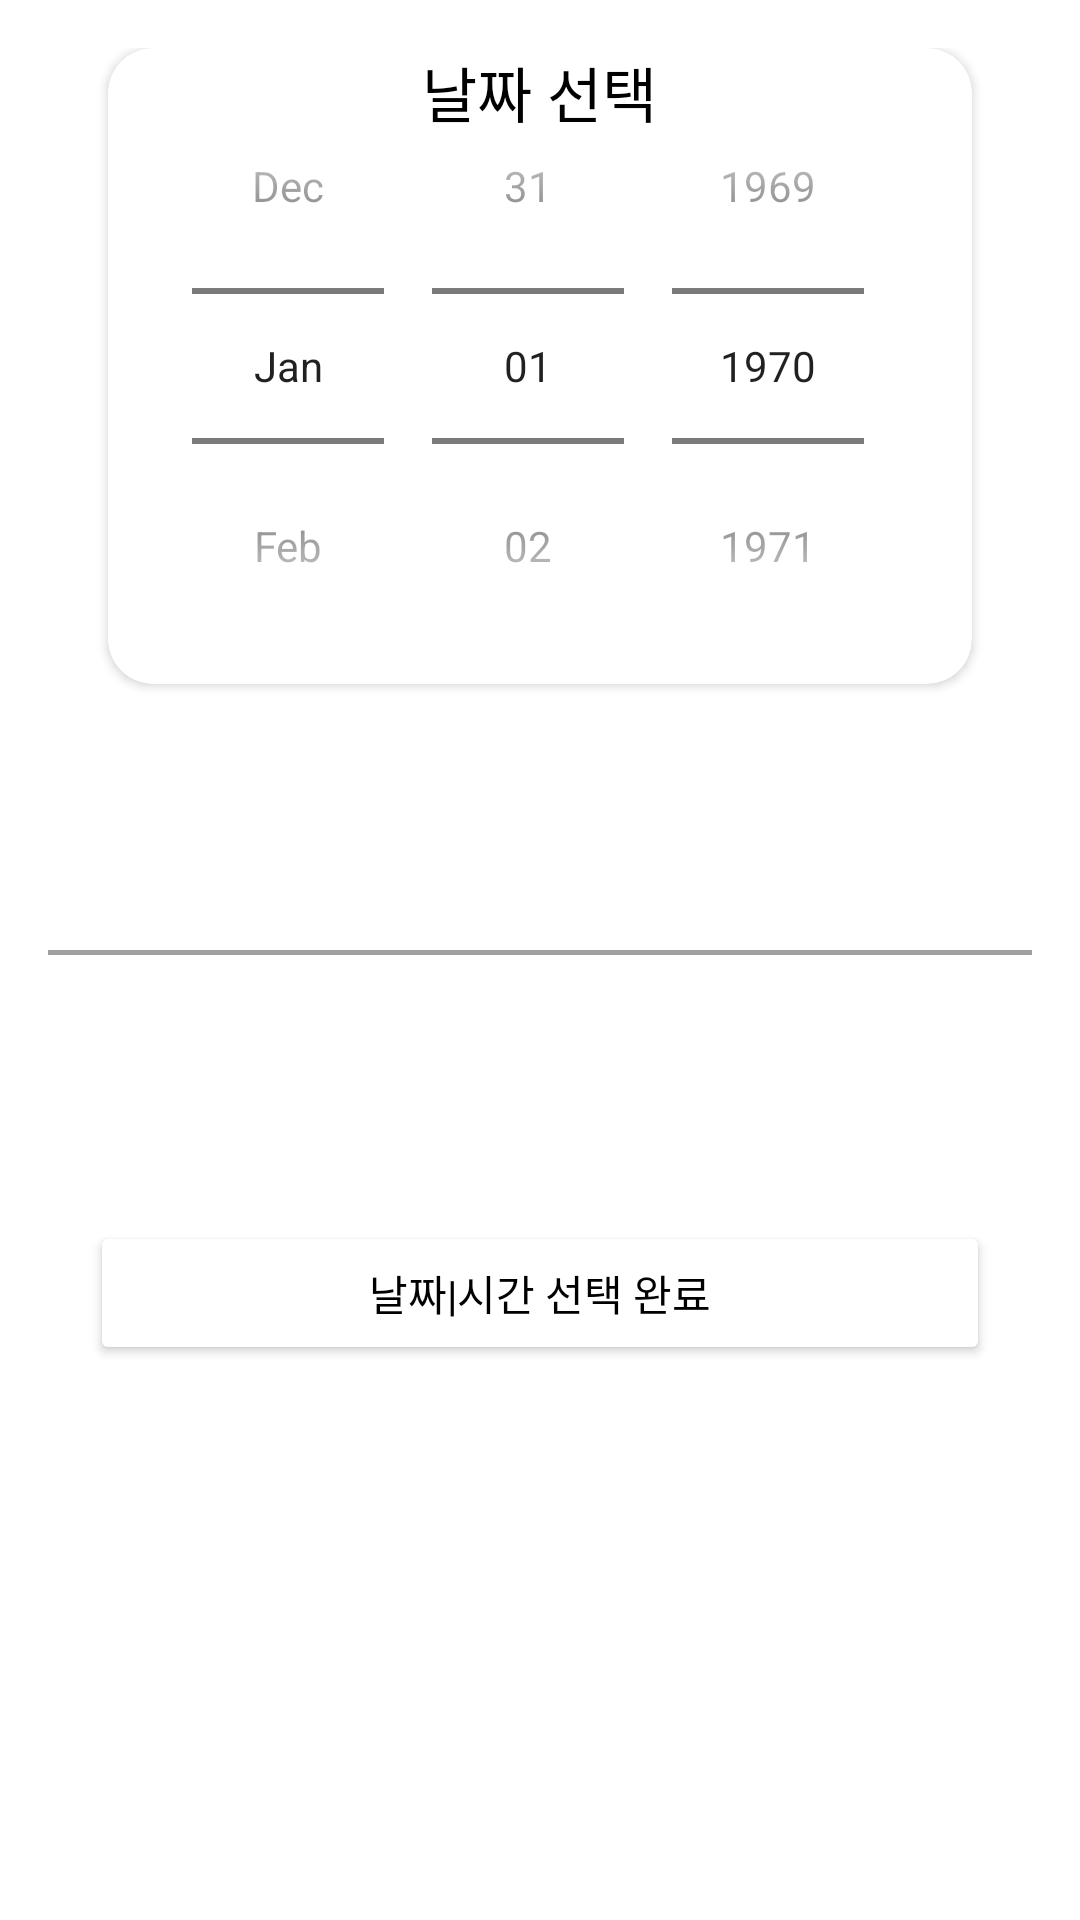

The Android layout XML behind this screen, and the referenced resources:
<!-- AndroidManifest.xml: application theme Theme.FoodInfo -->
<!-- res/layout/datedialog.xml -->
<androidx.constraintlayout.widget.ConstraintLayout xmlns:android="http://schemas.android.com/apk/res/android"
    xmlns:app="http://schemas.android.com/apk/res-auto"
    xmlns:tools="http://schemas.android.com/tools"
    android:layout_width="match_parent"
    android:layout_height="wrap_content"
    android:orientation="horizontal"
    android:padding="16dp"
    android:background="@drawable/roundbackground">


    <androidx.cardview.widget.CardView
        android:id="@+id/materialCardView"
        android:layout_width="0dp"
        android:layout_height="wrap_content"
        android:layout_marginStart="20dp"
        android:layout_marginEnd="20dp"
        app:cardCornerRadius="15dp"

        app:layout_constraintEnd_toEndOf="parent"
        app:layout_constraintHorizontal_bias="0.0"
        app:layout_constraintStart_toStartOf="parent"
        app:layout_constraintTop_toTopOf="parent"
        app:layout_constraintVertical_bias="0.012"
        app:strokeColor="#36DA90"
        app:strokeWidth="3dp">

        <TextView
            android:layout_width="wrap_content"
            android:layout_height="wrap_content"
            android:layout_gravity="top|center"
            android:text="날짜 선택"
            android:textColor="@color/black"
            android:textSize="20sp" />

        <DatePicker
            android:id="@+id/fooddatepicker"
            android:layout_width="wrap_content"
            android:layout_height="wrap_content"
            android:layout_gravity="center"
            android:calendarViewShown="false"
            android:datePickerMode="spinner"
            app:layout_constraintEnd_toEndOf="parent"
            app:layout_constraintStart_toStartOf="parent"
            app:layout_constraintTop_toTopOf="parent" />

    </androidx.cardview.widget.CardView>

    <View
        android:id="@+id/viewline"
        android:layout_width="wrap_content"
        android:layout_height="1.5dp"
        android:background="@color/grey"
        android:layout_marginTop="10dp"
        android:layout_marginBottom="10dp"
        app:layout_constraintEnd_toEndOf="parent"
        app:layout_constraintStart_toStartOf="parent"
        app:layout_constraintTop_toBottomOf="@+id/materialCardView"
        app:layout_constraintBottom_toTopOf="@+id/dateokButton"/>


    <Button
        android:id="@+id/dateokButton"
        android:layout_width="300dp"
        android:layout_height="wrap_content"
        android:layout_marginTop="10dp"
       android:backgroundTint="@color/white"
        android:textColor="@color/black"
        android:text="날짜|시간 선택 완료"
        app:layout_constraintBottom_toBottomOf="parent"
        app:layout_constraintEnd_toEndOf="parent"
        app:layout_constraintHorizontal_bias="0.495"
        app:layout_constraintStart_toStartOf="parent"
        app:layout_constraintTop_toBottomOf="@+id/materialCardView" />

    <View
        android:id="@+id/view23"
        android:layout_width="wrap_content"
        android:layout_height="10dp"
        android:background="@color/transparent"
        app:layout_constraintEnd_toEndOf="parent"
        app:layout_constraintStart_toStartOf="parent"
        app:layout_constraintTop_toBottomOf="@+id/dateokButton" />

</androidx.constraintlayout.widget.ConstraintLayout>
<!-- resources referenced by this layout -->
<resources>
  <color name="black">#FF000000</color>
  <color name="grey">#a0a0a0</color>
  <color name="transparent">#00000000</color>
  <color name="white">#FFFFFFFF</color>
  <style name="Theme.FoodInfo" parent="Theme.MaterialComponents.DayNight.NoActionBar">
          
          <item name="colorPrimary">@color/purple_500</item>
          <item name="colorPrimaryVariant">@color/purple_700</item>
          <item name="colorOnPrimary">@color/white</item>
          
          <item name="colorSecondary">@color/teal_200</item>
          <item name="colorSecondaryVariant">@color/teal_700</item>
          <item name="colorOnSecondary">@color/black</item>
          
          <item name="android:statusBarColor">?attr/colorPrimaryVariant</item>
          
          
      </style>
  <color name="purple_500">#FF6200EE</color>
  <color name="purple_700">#FF3700B3</color>
  <color name="teal_200">#FF03DAC5</color>
  <color name="teal_700">#FF018786</color>
</resources>
